Run: headless pygame with SDL's dummy video driver; simulated clock (each Clock.tick advances the game by its frame time, no real sleeping); random seed 0; keys injected as events and as key.get_pressed() state; no mouse input.
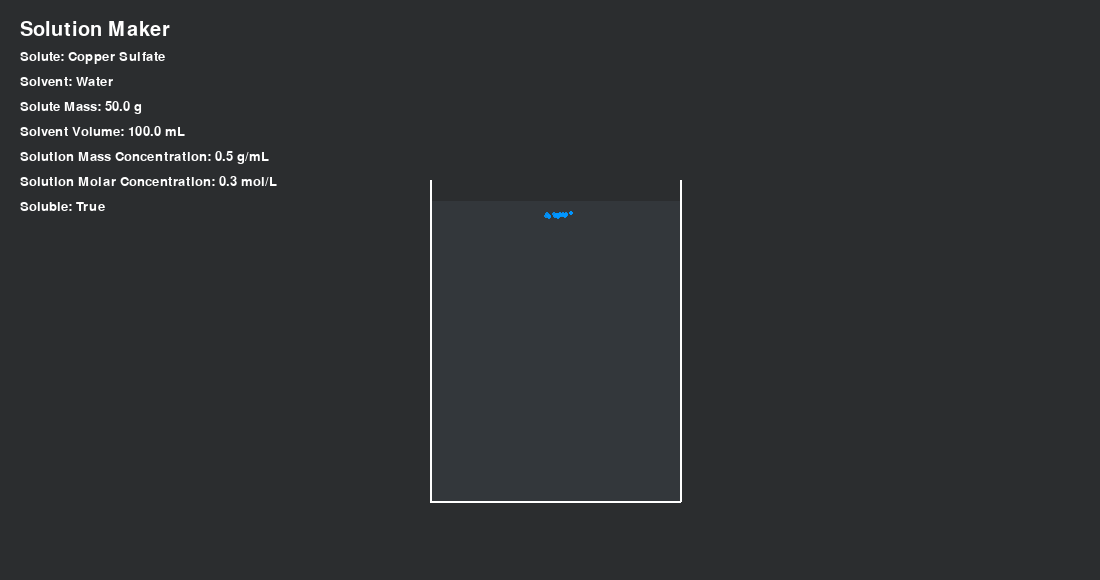
Frame 1 of 4 · flips 1–60 · no input
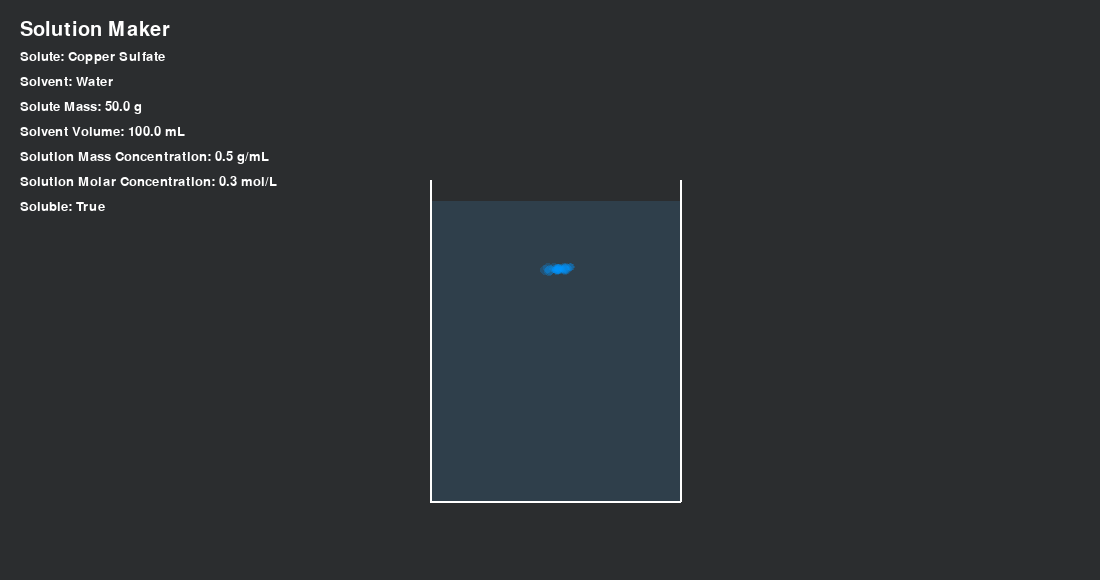
Frame 2 of 4 · flips 61–180 · tapped SPACE, RETURN · held RIGHT (→), D
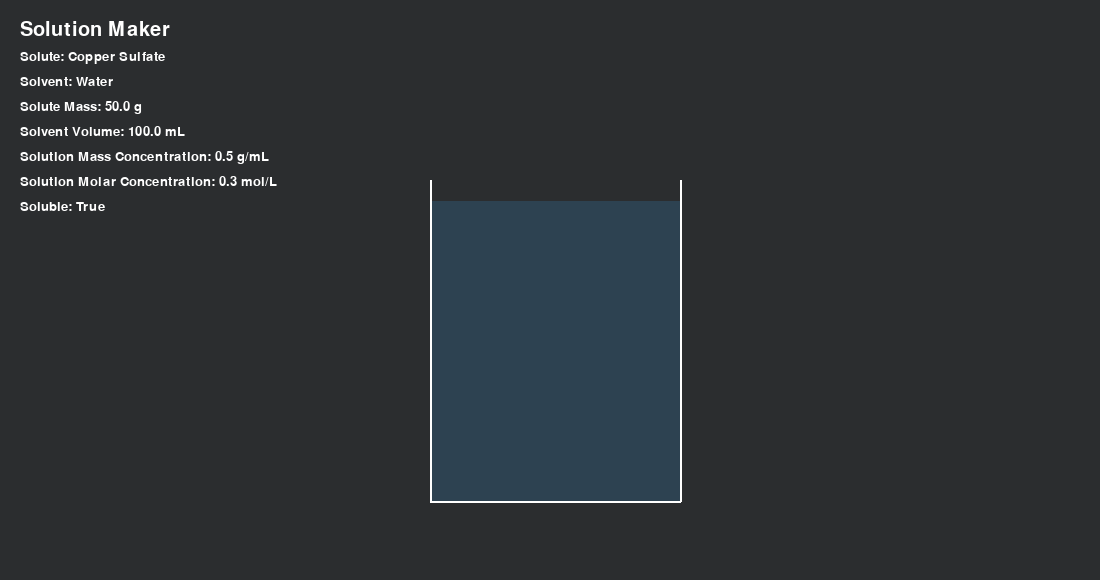
Frame 3 of 4 · flips 181–300 · held DOWN (↓), S
Frame 4 of 4 · flips 301–420 · held LEFT (←), A, UP (↑), W · screen unchanged from frame 3, image omitted

The pygame program that drew these frames:

import pygame
import math
from random import randint, uniform
from sys import exit

windowWidth = 1100
windowHeight = 580
frameRate = 60

pygame.init()
screen = pygame.display.set_mode((windowWidth, windowHeight))
pygame.display.set_caption("Solution Maker")
clock = pygame.time.Clock()
pygame.font.init()

titleFont = pygame.font.Font(None, 30)
regularFont = pygame.font.Font(None, 20)
backgroundColor = (43, 45, 47)
beakerLineColor = (255, 255, 255, 20)
whiteColor = (255, 255, 255)

g = 9.8
vy = 0
solutes = [("Sodium Chloride", (255, 255, 255), 58.5),
             ("Glucose", (255, 255, 255), 180.0),
             ("Potassium Permanganate", (23, 0, 115), 158.0),
             ("Copper Sulfate", (0, 149, 255), 159.6),
             ("Sodium Hydroxide", (255, 255, 255), 40.0)]

soluteMass = 50
soluteRadius = 2
simulatedSoluteIndex = 3
simulatedSolute = solutes[simulatedSoluteIndex][0]
simulatedSoluteColor = None
simulatedSoluteParticles = soluteMass * 0.5
solutePosition_x = windowWidth // 2
solutePosition_y = 100
solvents = [("Water", (255, 255, 255, 10), 0.82, 1.8, 1.2),
            ("Ethanol", (255, 255, 255, 10), 0.88, 1.2, 0.8),
            ("Cyclohexane", (255, 255, 255, 10), 0.75, 2.5, 2.0),
            ("Hexane", (255, 255, 255, 10), 0.70, 3.0, 2.5),
            ("Acetone", (255, 255, 255, 10), 0.80, 2.2, 1.5)]
solventVolume = 100
simulatedSolventIndex = 0
simulatedSolvent = solvents[simulatedSolventIndex][0]
simulatedSolventColor = None
simulatedSolventColorIntensity = 0.0
massConcentration = soluteMass / solventVolume
molarConcentration = (soluteMass / solutes[simulatedSoluteIndex][2]) / (solventVolume * 10e-3)
simulatedSolventColorFactor = massConcentration * 0.01

soluteParticles = []
solubilityMatrix = {
    "Sodium Chloride":        {"Water": True, "Ethanol": False, "Cyclohexane": False, "Hexane": False, "Acetone": False},
    "Glucose":                {"Water": True, "Ethanol": False, "Cyclohexane": False, "Hexane": False, "Acetone": False},
    "Potassium Permanganate": {"Water": True, "Ethanol": False, "Cyclohexane": False, "Hexane": False, "Acetone": True},
    "Copper Sulfate":         {"Water": True, "Ethanol": False, "Cyclohexane": False, "Hexane": False, "Acetone": False},
    "Sodium Hydroxide":       {"Water": True, "Ethanol": False, "Cyclohexane": False, "Hexane": False, "Acetone": False}
}

t = 0
dt = 0.1

isSoluble = solubilityMatrix[simulatedSolute][simulatedSolvent]

for soluteName, soluteColor, soluteMolarMass in solutes:
    if simulatedSolute == soluteName:
        simulatedSoluteColor = soluteColor
        break

for solventName, solventColor, viscosity, diffusionSpeed, dissolutionSpeed in solvents:
    if simulatedSolvent == solventName:
        simulatedSolventColor = solventColor
        break

def createSoluteParticles():
    soluteParticle = {
        "x": solutePosition_x + randint(0, 20),
        "y": solutePosition_y + randint(-15, 45),
        "color": simulatedSoluteColor,
        "soluteParticleRadius": soluteRadius,
        "vx": uniform(-0.2, 0.2),
        "vy": 0,
        "alpha": 255.0
    }
    return soluteParticle

def addSoluteParticles(simulatedSoluteParticles):
    for i in range(int(simulatedSoluteParticles)):
        soluteParticles.append(createSoluteParticles())

def drawSoluteParticles(soluteParticles):
    for soluteParticle in soluteParticles:
        rChannel, gChannel, bChannel = soluteParticle["color"]
        soluteParticleSurface = pygame.Surface((soluteParticle["soluteParticleRadius"] * 2, soluteParticle["soluteParticleRadius"] * 2), pygame.SRCALPHA)
        pygame.draw.circle(soluteParticleSurface, (rChannel, gChannel, bChannel, soluteParticle["alpha"]), (soluteParticle["soluteParticleRadius"], soluteParticle["soluteParticleRadius"]), soluteParticle["soluteParticleRadius"])
        screen.blit(soluteParticleSurface, (int(soluteParticle["x"] - soluteParticle["soluteParticleRadius"]), int(soluteParticle["y"] - soluteParticle["soluteParticleRadius"])))

def updateSoluteParticlesPos(soluteParticles):
    accel_y = g 
    currentSolvent = solvents[simulatedSolventIndex]
    viscosity = currentSolvent[2]
    diffusionSpeed = currentSolvent[3]
    dissolutionSpeed = currentSolvent[4]
    for soluteParticle in soluteParticles[:]:
        if soluteParticle["y"] < 190:
            soluteParticle["vy"] += (accel_y * dt)
            soluteParticle["y"] += (soluteParticle["vy"] * dt)
            soluteParticle["x"] += soluteParticle["vx"]
        else:
            soluteParticle["vy"] += (accel_y * dt)
            soluteParticle["vy"] = soluteParticle["vy"] * viscosity
            soluteParticle["y"] += (soluteParticle["vy"] * dt)

            if isSoluble:
                if soluteParticle["vx"] == 0 or abs(soluteParticle["vx"]) < 0.5:
                    soluteParticle["vx"] = uniform(-0.1, 0.1)
                    soluteParticle["x"] += soluteParticle["vx"]
                alphaLoss = dissolutionSpeed * uniform(0.8, 1.5)
                soluteParticle["alpha"] -= alphaLoss

                global simulatedSolventColorIntensity
                if simulatedSolventColorIntensity < 180:
                    simulatedSolventColorIntensity += alphaLoss * simulatedSolventColorFactor
                
                if soluteParticle["alpha"] > 50:
                    soluteParticle["soluteParticleRadius"] = soluteRadius + (1.0 - (soluteParticle["alpha"] / 255.0)) * 4

                if soluteParticle["alpha"] <= 0 or soluteParticle["y"] >= 500:
                    soluteParticles.remove(soluteParticle)

            else:
                soluteParticle["vx"] = 0
                if soluteParticle["y"] >= 500:
                    soluteParticle["y"] = 500
                    soluteParticle["vy"] = 0

addSoluteParticles(simulatedSoluteParticles)

while True:
    screen.fill(backgroundColor)
    for event in pygame.event.get():
        if event.type == pygame.QUIT:
            pygame.quit()
            exit()

    if simulatedSolventColor:
        rSimulatedSolventColorChannel, gSimulatedSolventColorChannel, bSimulatedSolventColorChannel, aSimulatedSolventColorChannel = simulatedSolventColor
    else:
        rSimulatedSolventColorChannel, gSimulatedSolventColorChannel, bSimulatedSolventColorChannel, aSimulatedSolventColorChannel = (255, 255, 255, 10)
    
    solventSurface = pygame.Surface((250, 300), pygame.SRCALPHA)
    solventSurface.fill((rSimulatedSolventColorChannel, gSimulatedSolventColorChannel, bSimulatedSolventColorChannel, aSimulatedSolventColorChannel))
    screen.blit(solventSurface, ((windowWidth // 2) - 120, 201))
    
    if isSoluble and simulatedSoluteColor is not None and simulatedSolventColorIntensity > 0:
        rSoluteChannel, gSoluteChannel, bSoluteChannel = simulatedSoluteColor
        solventTintSurface = pygame.Surface((250, 300), pygame.SRCALPHA)
        solventTintSurface.fill((rSoluteChannel, gSoluteChannel, bSoluteChannel, int(simulatedSolventColorIntensity)))
        screen.blit(solventTintSurface, ((windowWidth // 2) - 120, 201))

    drawSoluteParticles(soluteParticles)
    updateSoluteParticlesPos(soluteParticles)

    pygame.draw.line(screen, beakerLineColor, ((windowWidth // 2) - 120, 180), ((windowWidth // 2) - 120, 501), 2)
    pygame.draw.line(screen, beakerLineColor, ((windowWidth // 2) + 130, 180), ((windowWidth // 2) + 130, 501), 2)
    pygame.draw.line(screen, beakerLineColor, ((windowWidth // 2) - 120, 501), ((windowWidth // 2) + 130, 501), 2)

    upperLabel = titleFont.render("Solution Maker", True, whiteColor)
    soluteLabel = regularFont.render(f"Solute: {simulatedSolute}", True, whiteColor)
    solventLabel = regularFont.render(f"Solvent: {simulatedSolvent}", True, whiteColor)
    soluteMassLabel = regularFont.render(f"Solute Mass: {soluteMass:.1f} g", True, whiteColor)
    solventVolumeLabel = regularFont.render(f"Solvent Volume: {solventVolume:.1f} mL", True, whiteColor)
    solutionMassConcentrationLabel = regularFont.render(f"Solution Mass Concentration: {massConcentration:.1f} g/mL", True, whiteColor)
    solutionMolarConcentrationLabel = regularFont.render(f"Solution Molar Concentration: {molarConcentration:.1f} mol/L", True, whiteColor)
    solubilityLabel = regularFont.render(f"Soluble: {isSoluble}", True, whiteColor)

    screen.blit(upperLabel, (20, 20))
    screen.blit(soluteLabel, (20, 50))
    screen.blit(solventLabel, (20, 75))
    screen.blit(soluteMassLabel, (20, 100))
    screen.blit(solventVolumeLabel, (20, 125))
    screen.blit(solutionMassConcentrationLabel, (20, 150))
    screen.blit(solutionMolarConcentrationLabel, (20, 175))
    screen.blit(solubilityLabel, (20, 200))
    
    pygame.display.update()
    clock.tick(frameRate)
